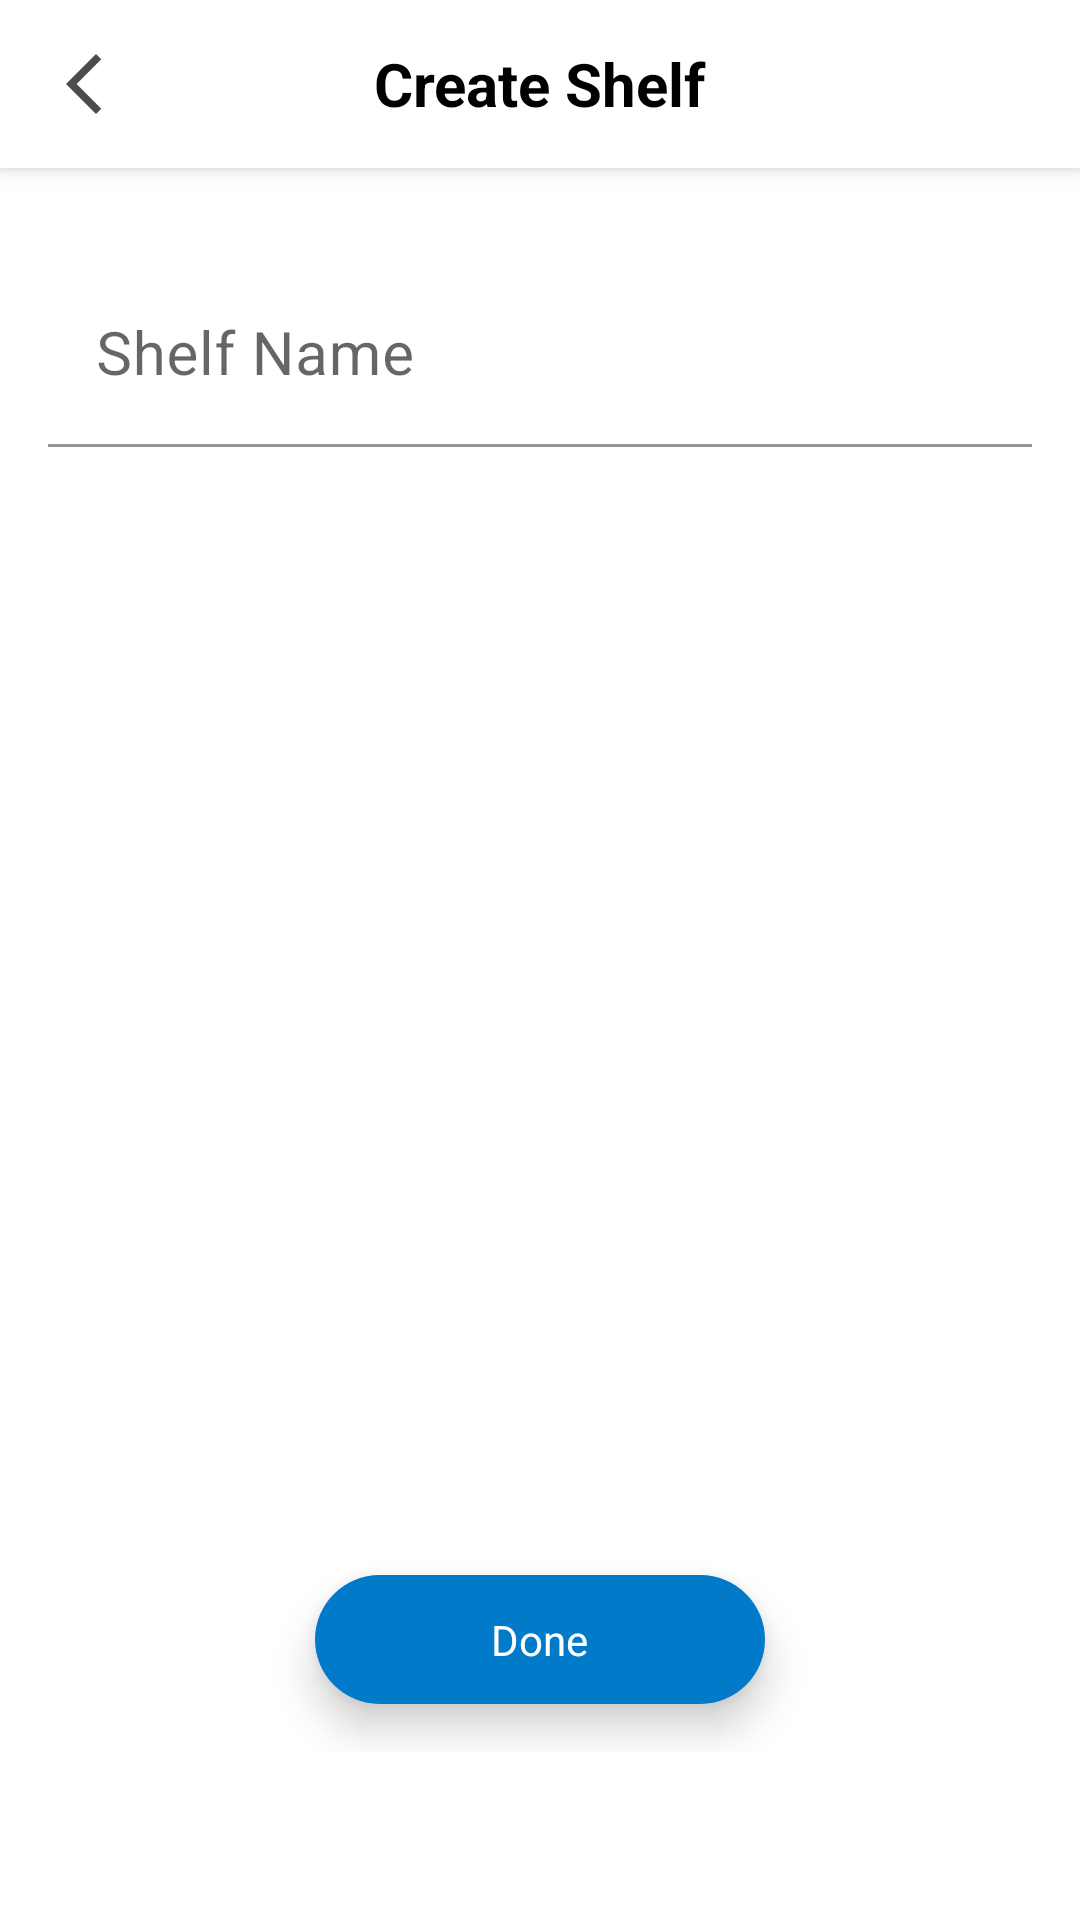

Here is an Android app screen rendered from its layout file. Give the layout XML and the strings, colors and styles it references.
<!-- AndroidManifest.xml: application theme Theme.TheLibraryApp -->
<!-- res/layout/activity_create_shelf.xml -->
<?xml version="1.0" encoding="utf-8"?>
<androidx.coordinatorlayout.widget.CoordinatorLayout xmlns:android="http://schemas.android.com/apk/res/android"
xmlns:app="http://schemas.android.com/apk/res-auto"
xmlns:tools="http://schemas.android.com/tools"
android:layout_width="match_parent"
android:layout_height="match_parent"
tools:context=".activities.CreateShelfActivity">


<com.google.android.material.appbar.AppBarLayout

    android:layout_width="match_parent"
    android:layout_height="wrap_content"
    android:background="@color/colorPrimaryDark">

    <androidx.appcompat.widget.Toolbar
        android:layout_width="match_parent"
        android:layout_height="?attr/actionBarSize"
        android:background="@color/colorPrimaryDark">

        <androidx.appcompat.widget.AppCompatImageView
            android:id="@+id/btnBack"
            android:layout_width="wrap_content"
            android:layout_height="wrap_content"
            app:srcCompat="@drawable/ic_baseline_arrow_back_24" />
        <androidx.appcompat.widget.AppCompatTextView
            android:textColor="@color/black"
            android:textStyle="bold"
            android:textSize="@dimen/text_regular_3x"
            android:text="Create Shelf"
            android:layout_gravity="center"
            android:layout_width="wrap_content"
            android:layout_height="wrap_content"/>
    </androidx.appcompat.widget.Toolbar>

</com.google.android.material.appbar.AppBarLayout>

<FrameLayout
    android:layout_marginTop="@dimen/margin_medium_2"
    android:layout_marginBottom="?attr/actionBarSize"
    app:layout_behavior="com.google.android.material.appbar.AppBarLayout$ScrollingViewBehavior"

    android:layout_width="match_parent"
    android:layout_height="match_parent" >
    <com.google.android.material.textfield.TextInputLayout
        android:id="@+id/txtInputLayoutShelf"
        android:layout_width="match_parent"
        android:layout_height="wrap_content"
        android:layout_margin="@dimen/margin_medium_2"
        android:background="@android:color/transparent"
        app:boxBackgroundColor="@android:color/transparent"
        app:endIconMode="clear_text">

        <com.google.android.material.textfield.TextInputEditText
            android:inputType="text"
            android:imeOptions="actionDone"
            android:id="@+id/txtInputEditTextShelf"
            android:layout_width="match_parent"
            android:layout_height="wrap_content"
            android:hint="Shelf Name"
            android:text=""
            android:textColor="@color/blackLight4"
            android:textColorHint="@color/blackLight4"
            android:textSize="@dimen/text_regular_3x" />

    </com.google.android.material.textfield.TextInputLayout>
    <LinearLayout
        android:elevation="@dimen/margin_medium"
        android:layout_margin="@dimen/margin_medium_2"
        android:paddingBottom="@dimen/margin_card_medium_2"
        android:paddingTop="@dimen/margin_card_medium_2"
        android:paddingStart="@dimen/margin_large"
        android:paddingEnd="@dimen/margin_large"
        android:gravity="center"
        android:orientation="horizontal"
        android:background="@drawable/custom_btn_bg"
        android:layout_gravity="bottom|center_horizontal"
        android:id="@+id/cvDone"
        android:layout_width="150dp"
        android:layout_height="wrap_content">

        <androidx.appcompat.widget.AppCompatTextView
            android:textSize="@dimen/text_regular"
            android:textColor="@color/white"
            android:text="Done"
            android:layout_width="wrap_content"
            android:layout_height="wrap_content"/>

    </LinearLayout>























</FrameLayout>

</androidx.coordinatorlayout.widget.CoordinatorLayout>
<!-- resources referenced by this layout -->
<resources>
  <color name="black">#FF000000</color>
  <color name="blackLight4">#404040</color>
  <color name="colorPrimaryDark">#FEFFFF</color>
  <color name="create_shelves_btn_color">#5F6ACF</color>
  <color name="white">#FFFFFFFF</color>
  <dimen name="margin_card_medium_2">12dp</dimen>
  <dimen name="margin_large">24dp</dimen>
  <dimen name="margin_medium">8dp</dimen>
  <dimen name="margin_medium_2">16dp</dimen>
  <dimen name="text_regular">14sp</dimen>
  <dimen name="text_regular_3x">20sp</dimen>
  <!-- drawable custom_btn_bg (drawable) -->
  <?xml version="1.0" encoding="utf-8"?>
  <shape xmlns:android="http://schemas.android.com/apk/res/android"
      android:shape="rectangle">
      <solid android:color="@color/colorAccent"/>
  
      <corners android:radius="25dp"/>
  
      <padding android:left="@dimen/margin_medium"
          android:right="@dimen/margin_medium"
          android:top="@dimen/margin_medium"
          android:bottom="@dimen/margin_medium"/>
  
  </shape>
  <!-- drawable ic_baseline_arrow_back_24 (drawable) -->
  <vector android:height="24dp" android:tint="#4C4C4C"
      android:viewportHeight="24" android:viewportWidth="24"
      android:width="24dp" xmlns:android="http://schemas.android.com/apk/res/android">
      <path android:fillColor="@android:color/white" android:pathData="M17.77,3.77l-1.77,-1.77l-10,10l10,10l1.77,-1.77l-8.23,-8.23z"/>
  </vector>
  <style name="Theme.TheLibraryApp" parent="Theme.MaterialComponents.DayNight.NoActionBar">
          
          <item name="colorPrimary">@color/colorPrimary</item>
          <item name="colorPrimaryDark">@color/colorPrimaryDark</item>
          <item name="colorAccent">@color/colorAccent</item>
  
          
          <item name="android:statusBarColor" tools:targetApi="l">@android:color/transparent</item>
  
          
      </style>
  <color name="colorAccent">#007AC9</color>
  <color name="colorPrimary">#EFF3FC</color>
</resources>
